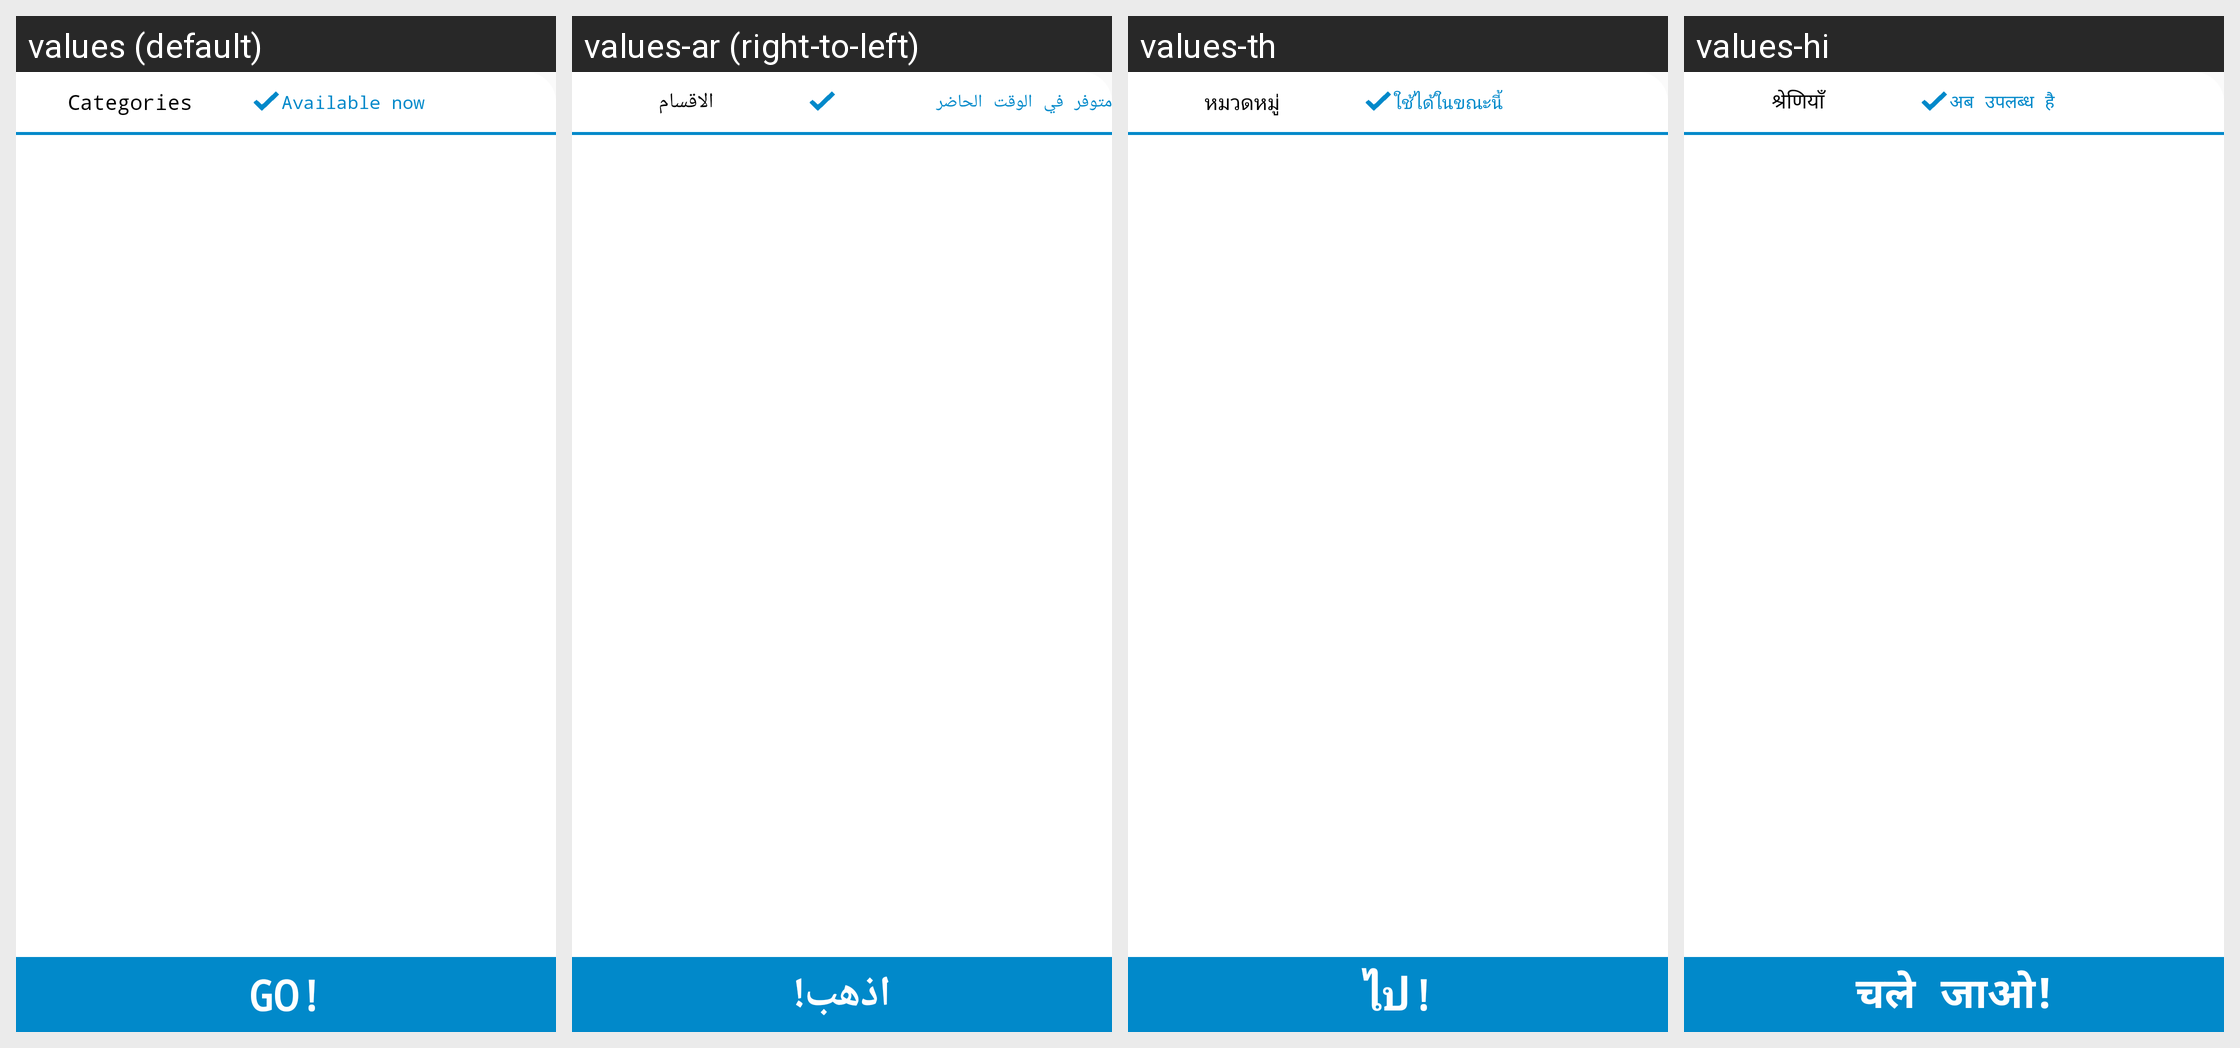

Here is an Android app screen in its default locale and in the app's own translations. Write out the translated-string differences for the strings that appear on this screen.
Android screen res/layout/fragment_more_menu_drawer.xml rendered under 4 locales, left to right: values (default), values-ar (right-to-left), values-th, values-hi. Device: Nexus 5 (rendered at 1080×1920; each locale shown at half size, 540×960, under a caption strip naming it); theme AppTheme.
Other locales in the repository, not shown: values-de, values-el, values-es, values-fr, values-it, values-iw, values-ja, values-ko, values-pl, values-ru, values-tr, values-zh.
Strings drawn on this screen, with the default value and each locale's value (text and hints the layout hard-codes, and strings that could not be matched under every locale, appear in the picture but are not listed):

categories
  values: Categories
  values-ar: الاقسام
  values-th: หมวดหมู่
  values-hi: श्रेणियाँ

availablenow
  values: Available now
  values-ar: متوفر في الوقت الحاضر
  values-th: ใช้ได้ในขณะนี้
  values-hi: अब उपलब्ध है

go
  values: GO!
  values-ar: اذهب!
  values-th: ไป!
  values-hi: चले जाओ!
